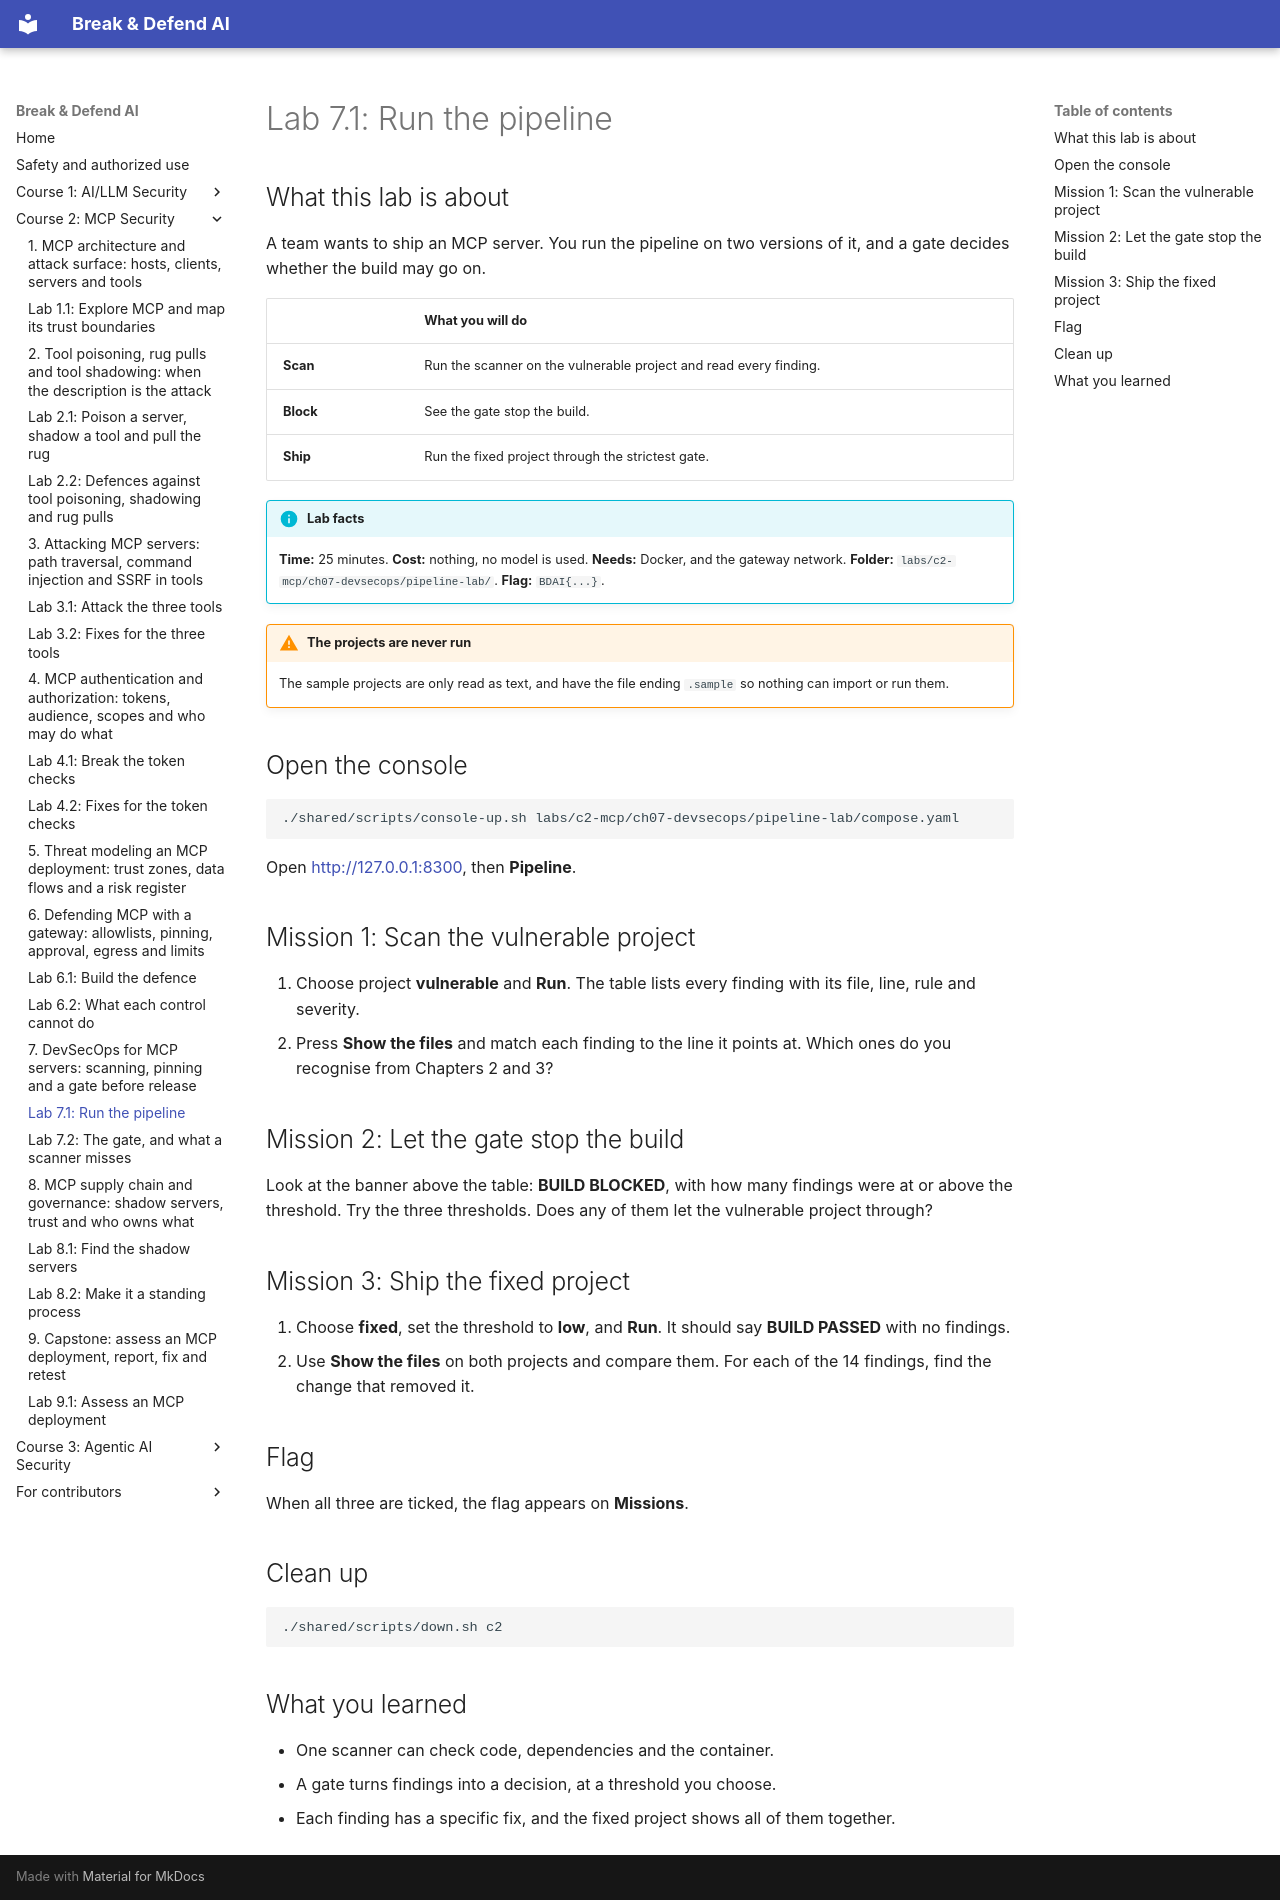

repository: mridulsg/break-and-defend-ai · page: c2/lab-7-1-run-the-pipeline/index.html · generator: mkdocs

# Lab 7.1: Run the pipeline

## What this lab is about

A team wants to ship an MCP server. You run the pipeline on two versions of it, and a gate decides whether the build may go on.

| | What you will do |
|---|---|
| **Scan** | Run the scanner on the vulnerable project and read every finding. |
| **Block** | See the gate stop the build. |
| **Ship** | Run the fixed project through the strictest gate. |

!!! info "Lab facts"
    **Time:** 25 minutes. **Cost:** nothing, no model is used. **Needs:** Docker, and the gateway network. **Folder:** `labs/c2-mcp/ch07-devsecops/pipeline-lab/`. **Flag:** `BDAI{...}`.

!!! warning "The projects are never run"
    The sample projects are only read as text, and have the file ending `.sample` so nothing can import or run them.

## Open the console

```bash
./shared/scripts/console-up.sh labs/c2-mcp/ch07-devsecops/pipeline-lab/compose.yaml
```

Open <http://127.0.0.1:8300>, then **Pipeline**.

## Mission 1: Scan the vulnerable project

1. Choose project **vulnerable** and **Run**. The table lists every finding with its file, line, rule and severity.
2. Press **Show the files** and match each finding to the line it points at. Which ones do you recognise from Chapters 2 and 3?

## Mission 2: Let the gate stop the build

Look at the banner above the table: **BUILD BLOCKED**, with how many findings were at or above the threshold. Try the three thresholds. Does any of them let the vulnerable project through?

## Mission 3: Ship the fixed project

1. Choose **fixed**, set the threshold to **low**, and **Run**. It should say **BUILD PASSED** with no findings.
2. Use **Show the files** on both projects and compare them. For each of the 14 findings, find the change that removed it.

## Flag

When all three are ticked, the flag appears on **Missions**.

## Clean up

```bash
./shared/scripts/down.sh c2
```

## What you learned

- One scanner can check code, dependencies and the container.
- A gate turns findings into a decision, at a threshold you choose.
- Each finding has a specific fix, and the fixed project shows all of them together.
